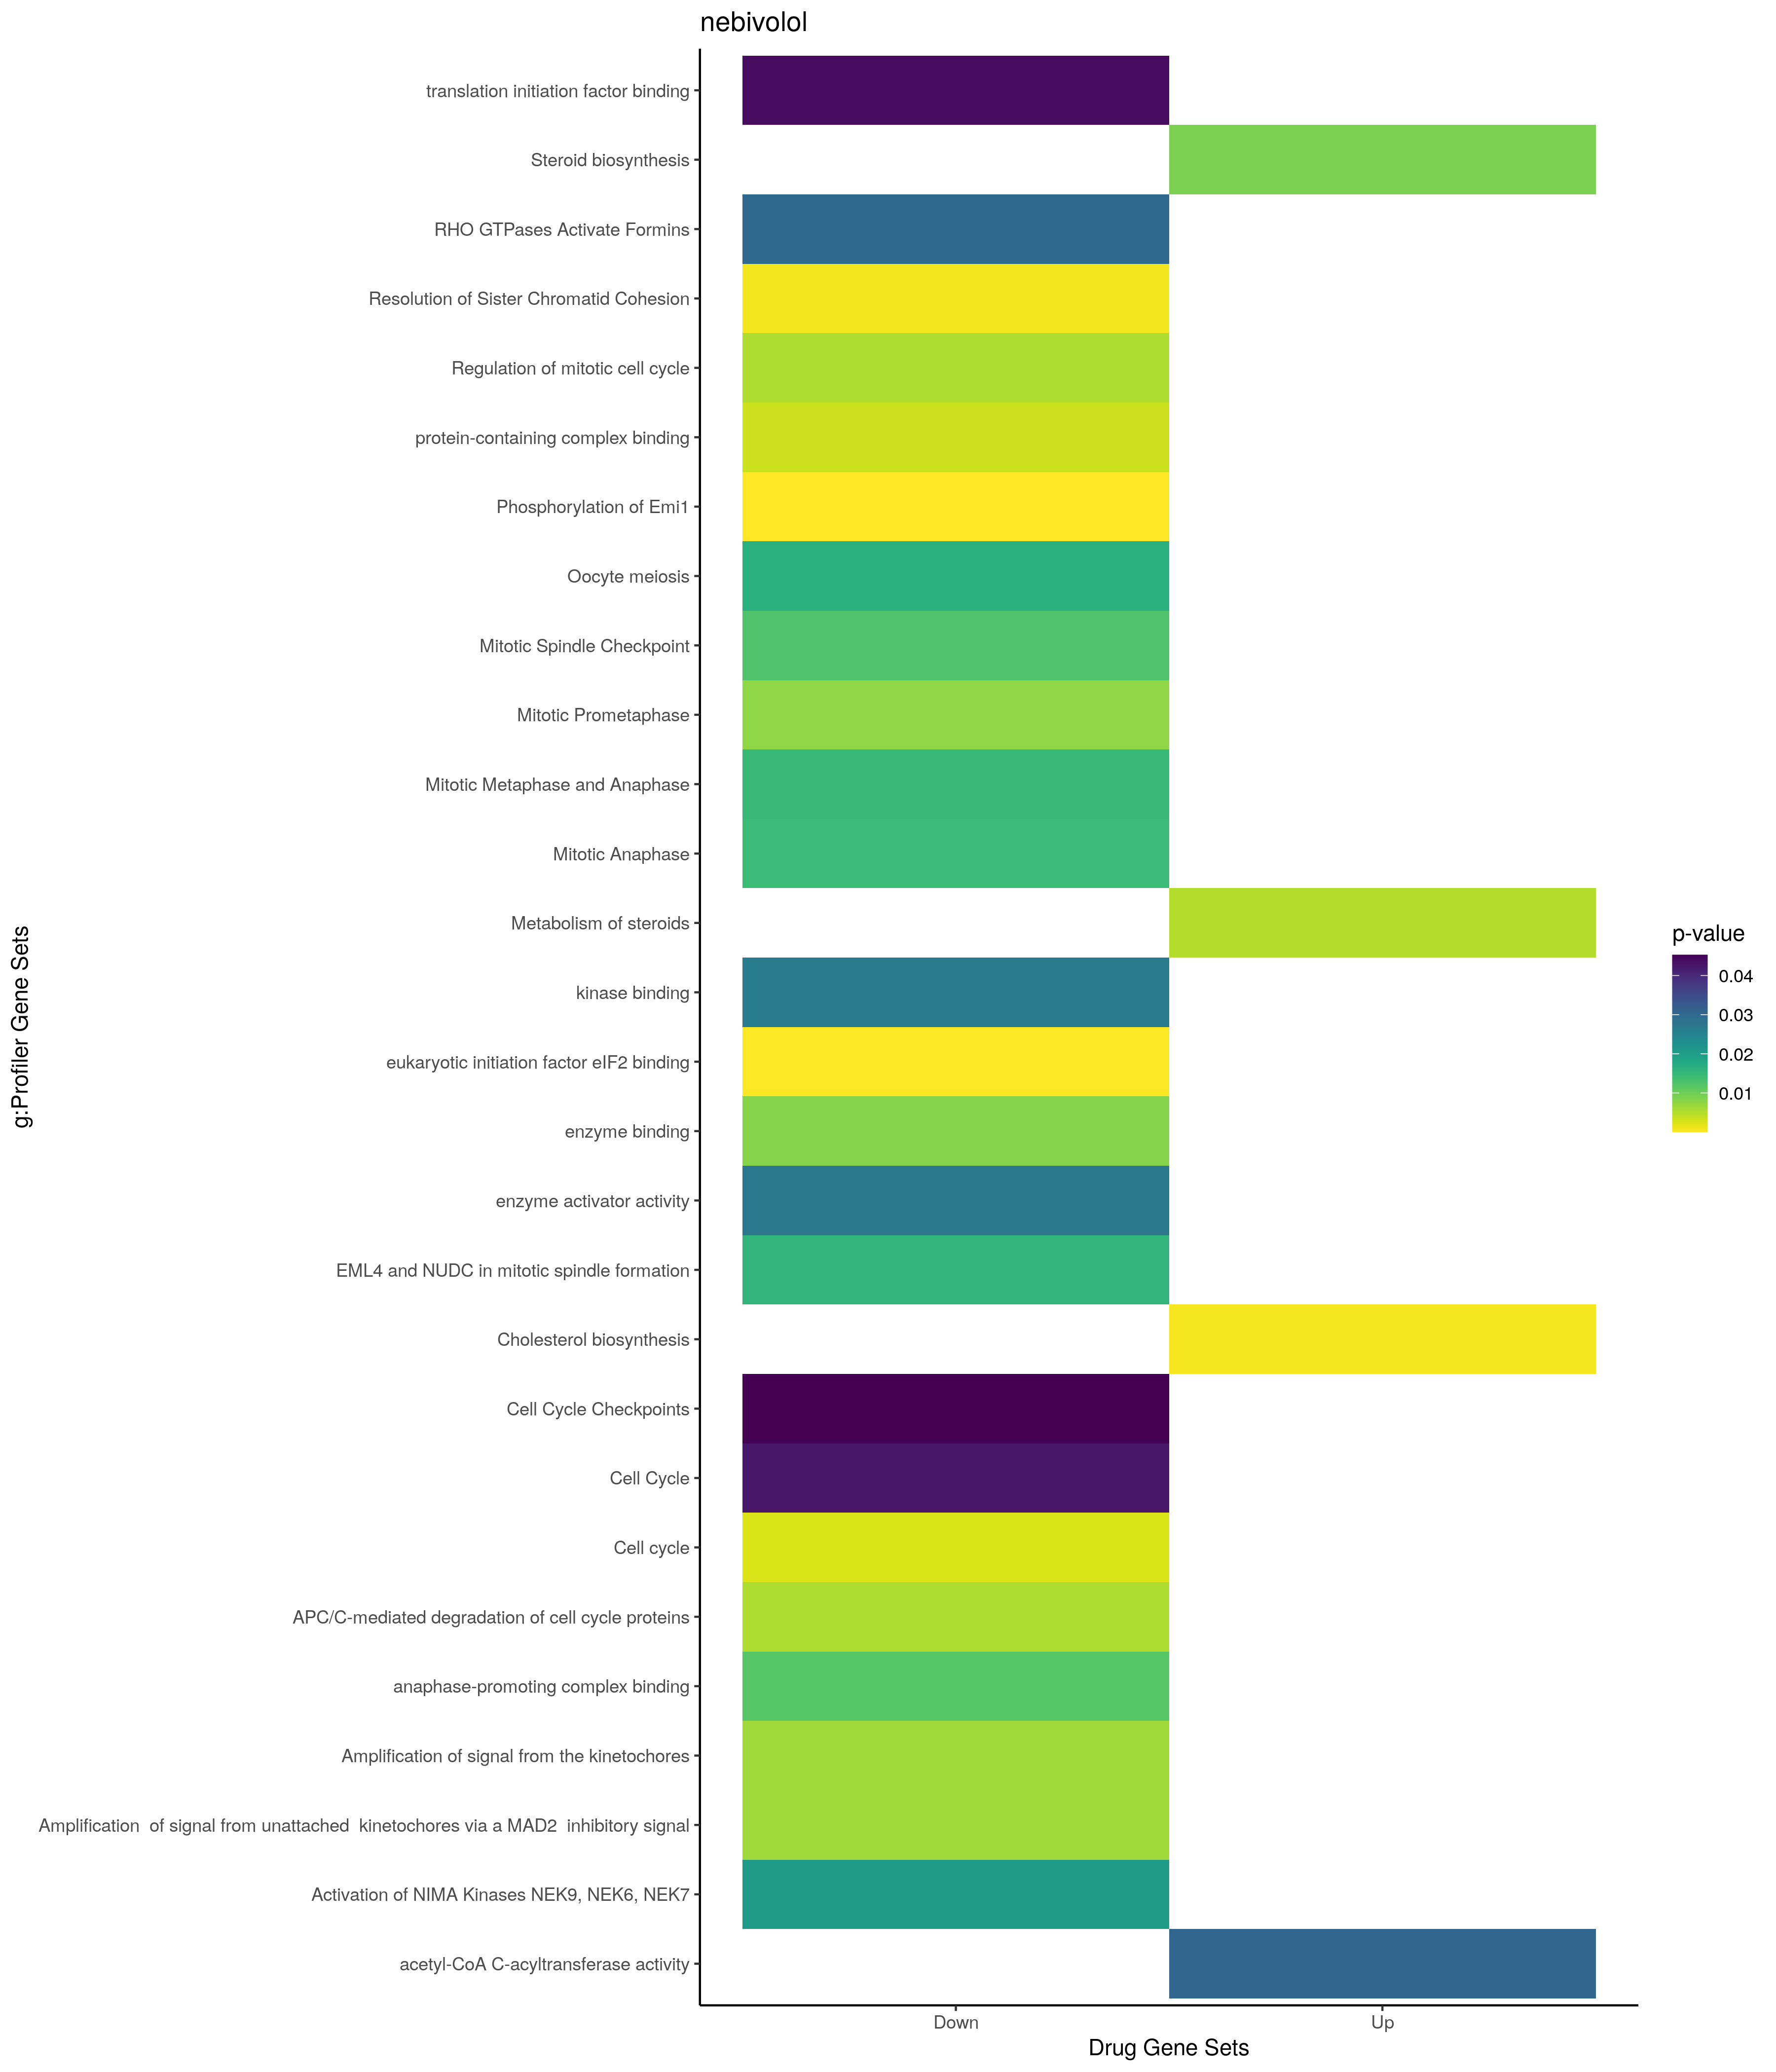

Source data for this figure (header and first rows):
; query; significant; p_value; term_size; query_size; intersection_size; precision; recall; term_id; source; term_name; effective_domain_size; source_order; set
1; query_1; TRUE; 2,9321920248578e-05; 319; 44; 9; 0,204545454545455; 0,0282131661442006; GO:0008202; GO:BP; steroid metabolic process; 21100; 3543; Up
2; query_1; TRUE; 0,000170916211778209; 1796; 46; 17; 0,369565217391304; 0,00946547884187082; GO:0044281; GO:BP; small molecule metabolic process; 21100; 12712; Up
3; query_1; TRUE; 0,00069076462557043; 137; 44; 6; 0,136363636363636; 0,0437956204379562; GO:0046165; GO:BP; alcohol biosynthetic process; 21100; 13865; Up
4; query_1; TRUE; 0,000736689754117135; 153; 40; 6; 0,15; 0,0392156862745098; GO:0016125; GO:BP; sterol metabolic process; 21100; 5714; Up
5; query_1; TRUE; 0,000886389980813707; 597; 46; 10; 0,217391304347826; 0,016750418760469; GO:0032787; GO:BP; monocarboxylic acid metabolic process; 21100; 9026; Up
6; query_1; TRUE; 0,000974399866648735; 940; 46; 12; 0,260869565217391; 0,0127659574468085; GO:0019752; GO:BP; carboxylic acid metabolic process; 21100; 6954; Up
7; query_1; TRUE; 0,00130132032659169; 966; 46; 12; 0,260869565217391; 0,0124223602484472; GO:0043436; GO:BP; oxoacid metabolic process; 21100; 12315; Up
8; query_1; TRUE; 0,00165080984791509; 988; 46; 12; 0,260869565217391; 0,0121457489878543; GO:0006082; GO:BP; organic acid metabolic process; 21100; 2114; Up
9; query_1; TRUE; 0,00244898464997978; 170; 44; 6; 0,136363636363636; 0,0352941176470588; GO:0006694; GO:BP; steroid biosynthetic process; 21100; 2662; Up
10; query_1; TRUE; 0,00298888890596424; 1940; 46; 16; 0,347826086956522; 0,00824742268041237; GO:0009888; GO:BP; tissue development; 21100; 4208; Up
11; query_1; TRUE; 0,00305478024081291; 553; 44; 9; 0,204545454545455; 0,0162748643761302; GO:0044283; GO:BP; small molecule biosynthetic process; 21100; 12714; Up
12; query_1; TRUE; 0,00541333082603505; 53; 40; 4; 0,1; 0,0754716981132075; GO:1902653; GO:BP; secondary alcohol biosynthetic process; 21100; 25813; Up
13; query_1; TRUE; 0,00541333082603505; 53; 40; 4; 0,1; 0,0754716981132075; GO:0006695; GO:BP; cholesterol biosynthetic process; 21100; 2663; Up
14; query_1; TRUE; 0,00570981059099423; 1392; 44; 13; 0,295454545454545; 0,00933908045977012; GO:0006629; GO:BP; lipid metabolic process; 21100; 2601; Up
15; query_1; TRUE; 0,00724296251570945; 535; 38; 8; 0,210526315789474; 0,0149532710280374; GO:0048871; GO:BP; multicellular organismal homeostasis; 21100; 15160; Up
16; query_1; TRUE; 0,00727361600473082; 3513; 46; 21; 0,456521739130435; 0,00597779675491033; GO:0048513; GO:BP; animal organ development; 21100; 14835; Up
17; query_1; TRUE; 0,00892898537002519; 60; 40; 4; 0,1; 0,0666666666666667; GO:0016126; GO:BP; sterol biosynthetic process; 21100; 5715; Up
18; query_1; TRUE; 0,0104970579610797; 137; 40; 5; 0,125; 0,0364963503649635; GO:0008203; GO:BP; cholesterol metabolic process; 21100; 3544; Up
19; query_1; TRUE; 0,0147994581038546; 147; 40; 5; 0,125; 0,0340136054421769; GO:1902652; GO:BP; secondary alcohol metabolic process; 21100; 25812; Up
20; query_1; TRUE; 0,0162301104286835; 236; 44; 6; 0,136363636363636; 0,0254237288135593; GO:1901617; GO:BP; organic hydroxy compound biosynthetic pr…; 21100; 24896; Up
21; query_1; TRUE; 0,0172615620913067; 365; 44; 7; 0,159090909090909; 0,0191780821917808; GO:0006066; GO:BP; alcohol metabolic process; 21100; 2098; Up
22; query_1; TRUE; 0,0206694239186238; 700; 44; 9; 0,204545454545455; 0,0128571428571429; GO:0008610; GO:BP; lipid biosynthetic process; 21100; 3629; Up
23; query_1; TRUE; 0,022564941095765; 623; 19; 6; 0,315789473684211; 0,00963081861958266; GO:0048812; GO:BP; neuron projection morphogenesis; 21100; 15103; Up
24; query_1; TRUE; 0,0258326993129179; 638; 19; 6; 0,315789473684211; 0,00940438871473354; GO:0120039; GO:BP; plasma membrane bounded cell projection …; 21100; 22778; Up
25; query_1; TRUE; 0,0267660493658485; 642; 19; 6; 0,315789473684211; 0,00934579439252336; GO:0048858; GO:BP; cell projection morphogenesis; 21100; 15148; Up
26; query_1; TRUE; 0,0273939416875211; 392; 44; 7; 0,159090909090909; 0,0178571428571429; GO:0006631; GO:BP; fatty acid metabolic process; 21100; 2603; Up
27; query_1; TRUE; 0,031515848523005; 559; 44; 8; 0,181818181818182; 0,0143112701252236; GO:1901615; GO:BP; organic hydroxy compound metabolic proce…; 21100; 24894; Up
28; query_1; TRUE; 0,0315813425650204; 661; 19; 6; 0,315789473684211; 0,00907715582450832; GO:0032990; GO:BP; cell part morphogenesis; 21100; 9176; Up
29; query_1; TRUE; 0,0429347250471758; 166; 44; 5; 0,113636363636364; 0,0301204819277108; GO:0046890; GO:BP; regulation of lipid biosynthetic process; 21100; 14429; Up
30; query_1; TRUE; 0,00753369291102382; 742; 48; 9; 0,1875; 0,0121293800539084; GO:0005764; GO:CC; lysosome; 21698; 408; Up
31; query_1; TRUE; 0,00753369291102382; 742; 48; 9; 0,1875; 0,0121293800539084; GO:0000323; GO:CC; lytic vacuole; 21698; 66; Up
32; query_1; TRUE; 0,0193299867030217; 838; 48; 9; 0,1875; 0,0107398568019093; GO:0005773; GO:CC; vacuole; 21698; 416; Up
33; query_1; TRUE; 0,0391239568918918; 12241; 46; 38; 0,826086956521739; 0,00310432154235765; GO:0005737; GO:CC; cytoplasm; 21698; 384; Up
34; query_1; TRUE; 0,0304694252187311; 7; 36; 2; 0,0555555555555556; 0,285714285714286; GO:0003988; GO:MF; acetyl-CoA C-acyltransferase activity; 20183; 656; Up
35; query_1; TRUE; 0,00890982484824411; 19; 40; 3; 0,075; 0,157894736842105; KEGG:00100; KEGG; Steroid biosynthesis; 7559; 13; Up
36; query_1; TRUE; 0,000536881638479278; 24; 40; 4; 0,1; 0,166666666666667; REAC:R-HSA-191273; REAC; Cholesterol biosynthesis; 10770; 334; Up
37; query_1; TRUE; 0,00519126497708259; 148; 40; 6; 0,15; 0,0405405405405405; REAC:R-HSA-8957322; REAC; Metabolism of steroids; 10770; 1352; Up
38; query_1; TRUE; 0,00863134450609187; 5; 20; 2; 0,1; 0,4; WP:WP5195; WP; Disorders in ketolysis; 7364; 208; Up
39; query_1; TRUE; 0,0139242292281959; 47; 40; 4; 0,1; 0,0851063829787234; WP:WP4718; WP; Cholesterol metabolism with Bloch and Ka…; 7364; 532; Up
40; query_1; TRUE; 0,0180668028878772; 7; 20; 2; 0,1; 0,285714285714286; WP:WP3963; WP; Mevalonate pathway; 7364; 657; Up
41; query_1; TRUE; 0,000170562924873454; 214; 23; 6; 0,260869565217391; 0,0280373831775701; GO:0033044; GO:BP; regulation of chromosome organization; 21100; 9206; Down
42; query_1; TRUE; 0,000432951142505673; 127; 23; 5; 0,217391304347826; 0,0393700787401575; GO:0007052; GO:BP; mitotic spindle organization; 21100; 2965; Down
43; query_1; TRUE; 0,000891475822753672; 893; 25; 9; 0,36; 0,0100783874580067; GO:0051338; GO:BP; regulation of transferase activity; 21100; 15778; Down
44; query_1; TRUE; 0,00110342596675489; 62; 23; 4; 0,173913043478261; 0,0645161290322581; GO:0007091; GO:BP; metaphase/anaphase transition of mitotic…; 21100; 3001; Down
45; query_1; TRUE; 0,00117837041059904; 575; 20; 7; 0,35; 0,0121739130434783; GO:0051347; GO:BP; positive regulation of transferase activ…; 21100; 15787; Down
46; query_1; TRUE; 0,00124251852602714; 157; 23; 5; 0,217391304347826; 0,0318471337579618; GO:1902850; GO:BP; microtubule cytoskeleton organization in…; 21100; 25976; Down
47; query_1; TRUE; 0,00125497208415932; 64; 23; 4; 0,173913043478261; 0,0625; GO:0010965; GO:BP; regulation of mitotic sister chromatid s…; 21100; 5082; Down
48; query_1; TRUE; 0,00133630128128847; 65; 23; 4; 0,173913043478261; 0,0615384615384615; GO:0044784; GO:BP; metaphase/anaphase transition of cell cy…; 21100; 12988; Down
49; query_1; TRUE; 0,00151065214351846; 67; 23; 4; 0,173913043478261; 0,0597014925373134; GO:0051306; GO:BP; mitotic sister chromatid separation; 21100; 15749; Down
50; query_1; TRUE; 0,00200762468885163; 173; 23; 5; 0,217391304347826; 0,0289017341040462; GO:0000070; GO:BP; mitotic sister chromatid segregation; 21100; 32; Down
51; query_1; TRUE; 0,0020891661780244; 2345; 30; 14; 0,466666666666667; 0,00597014925373134; GO:0050790; GO:BP; regulation of catalytic activity; 21100; 15322; Down
52; query_1; TRUE; 0,00213591930828488; 73; 23; 4; 0,173913043478261; 0,0547945205479452; GO:0033045; GO:BP; regulation of sister chromatid segregati…; 21100; 9207; Down
53; query_1; TRUE; 0,00264799688783571; 77; 23; 4; 0,173913043478261; 0,051948051948052; GO:1905818; GO:BP; regulation of chromosome separation; 21100; 28670; Down
54; query_1; TRUE; 0,00273675822522082; 90; 20; 4; 0,2; 0,0444444444444444; GO:2001251; GO:BP; negative regulation of chromosome organi…; 21100; 30415; Down
55; query_1; TRUE; 0,00335423757855635; 192; 23; 5; 0,217391304347826; 0,0260416666666667; GO:0007051; GO:BP; spindle organization; 21100; 2964; Down
56; query_1; TRUE; 0,00430408302003869; 202; 23; 5; 0,217391304347826; 0,0247524752475248; GO:0000819; GO:BP; sister chromatid segregation; 21100; 304; Down
57; query_1; TRUE; 0,00590014447655761; 34; 18; 3; 0,166666666666667; 0,0882352941176471; GO:0051973; GO:BP; positive regulation of telomerase activi…; 21100; 16234; Down
58; query_1; TRUE; 0,0063436065860803; 3050; 20; 12; 0,6; 0,0039344262295082; GO:0065009; GO:BP; regulation of molecular function; 21100; 18614; Down
59; query_1; TRUE; 0,00641170898258446; 96; 23; 4; 0,173913043478261; 0,0416666666666667; GO:0051983; GO:BP; regulation of chromosome segregation; 21100; 16240; Down
60; query_1; TRUE; 0,0075465418576519; 100; 23; 4; 0,173913043478261; 0,04; GO:0051304; GO:BP; chromosome separation; 21100; 15747; Down
... 79 more rows
